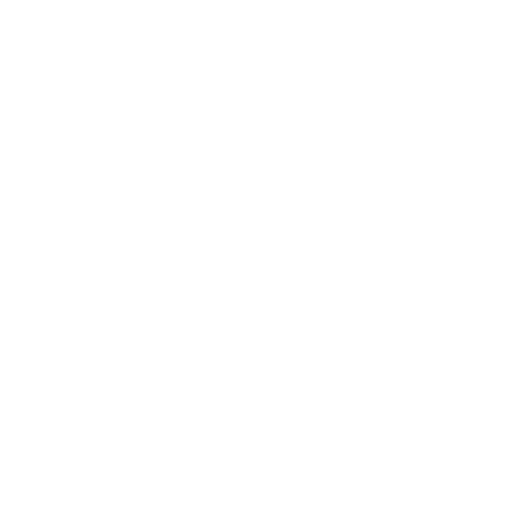
t = 0.00 s
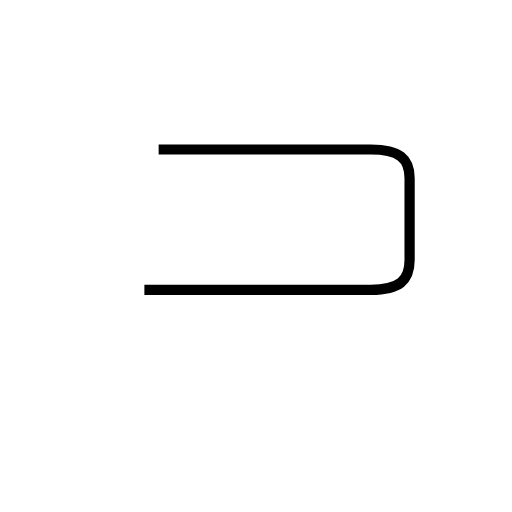
t = 1.85 s
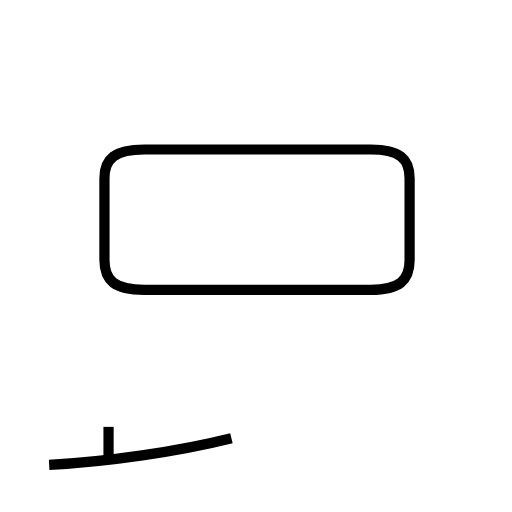
t = 3.10 s
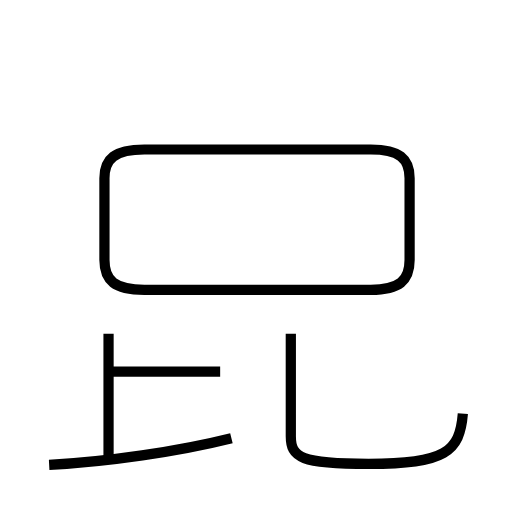
t = 4.62 s
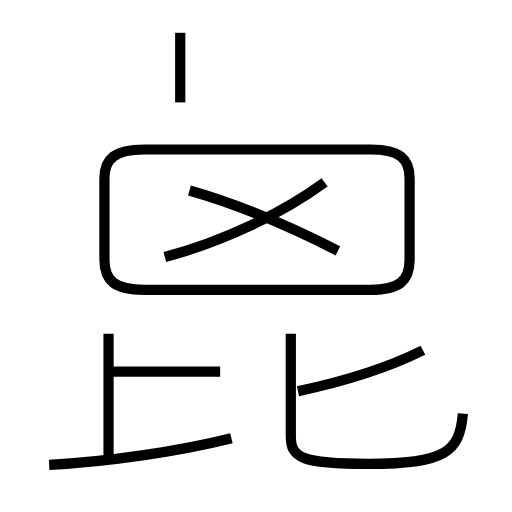
t = 6.20 s
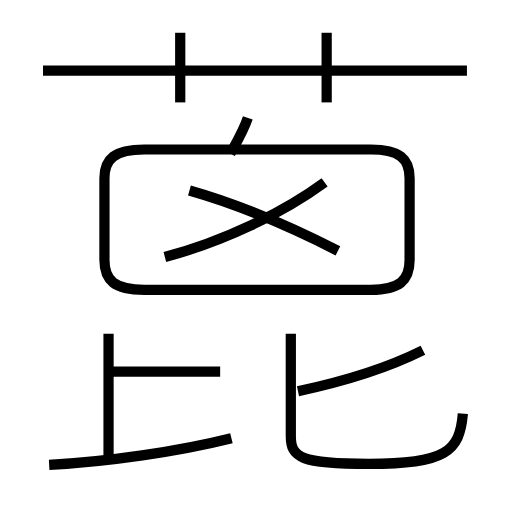
t = 7.76 s

The animated SVG that drew these frames (rendered in a browser with its animation timeline set to each time). Animation: 12 SMIL elements (animate=12); one cycle of 7.76 s.

<?xml version='1.0' encoding='utf-8'?>
<svg viewBox="0.0 -6.0 50.0 50.0" version="1.1" xmlns="http://www.w3.org/2000/svg"><rect x="-1000" y="-1000" width="2000" height="2000" stroke="white" fill="white" /><g style="fill:none;stroke:#000000;stroke-width:1"><path d="M 14.1 -15.7 L 36.2 -15.7 C 39.0 -15.7 40.0 -16.6 40.0 -18.6 L 40.0 -26.6 C 40.0 -28.5 39.0 -29.4 36.2 -29.4 L 14.1 -29.4 C 11.2 -29.4 10.2 -28.5 10.2 -26.6 L 10.2 -18.6 C 10.2 -16.6 11.2 -15.7 14.1 -15.7 Z " transform="translate(0.0 38.0)" stroke-dasharray="82.33896983884208" stroke-dashoffset="82.33896983884208"><animate attributeName="stroke-dashoffset" from="82.33896983884208" to="0" dur="2.470169095165262s" begin="0s" fill="freeze" /></path><path d="M 4.8 1.4 C 10.5 1.1 17.4 0.1 22.6 -1.2 " transform="translate(0.0 38.0)" stroke-dasharray="18.01319047968955" stroke-dashoffset="18.01319047968955"><animate attributeName="stroke-dashoffset" from="18.01319047968955" to="0" dur="0.5403957143906865s" begin="2.470169095165262s" fill="freeze" /></path><path d="M 10.6 0.7 L 10.6 -11.4 " transform="translate(0.0 38.0)" stroke-dasharray="12.1" stroke-dashoffset="12.1"><animate attributeName="stroke-dashoffset" from="12.1" to="0" dur="0.363s" begin="3.0105648095559485s" fill="freeze" /></path><path d="M 21.5 -7.7 L 10.9 -7.7 " transform="translate(0.0 38.0)" stroke-dasharray="10.6" stroke-dashoffset="10.6"><animate attributeName="stroke-dashoffset" from="10.6" to="0" dur="0.318s" begin="3.3735648095559485s" fill="freeze" /></path><path d="M 45.2 -3.6 C 44.9 0.1 43.5 1.3 36.0 1.3 C 29.4 1.3 28.4 0.7 28.4 -1.4 L 28.4 -11.4 " transform="translate(0.0 38.0)" stroke-dasharray="30.981975433653083" stroke-dashoffset="30.981975433653083"><animate attributeName="stroke-dashoffset" from="30.981975433653083" to="0" dur="0.9294592630095925s" begin="3.6915648095559486s" fill="freeze" /></path><path d="M 29.1 -5.8 C 33.8 -6.8 37.9 -8.1 41.3 -9.8 " transform="translate(0.0 38.0)" stroke-dasharray="12.872847255298622" stroke-dashoffset="12.872847255298622"><animate attributeName="stroke-dashoffset" from="12.872847255298622" to="0" dur="0.38618541765895864s" begin="4.621024072565541s" fill="freeze" /></path><path d="M 16.1 -18.9 C 21.8 -20.4 27.6 -23.2 31.7 -26.2 " transform="translate(0.0 38.0)" stroke-dasharray="17.31585464809175" stroke-dashoffset="17.31585464809175"><animate attributeName="stroke-dashoffset" from="17.31585464809175" to="0" dur="0.5194756394427525s" begin="5.0072094902245s" fill="freeze" /></path><path d="M 33.0 -19.5 C 28.1 -22.0 23.1 -24.1 18.5 -25.4 " transform="translate(0.0 38.0)" stroke-dasharray="15.67863731559002" stroke-dashoffset="15.67863731559002"><animate attributeName="stroke-dashoffset" from="15.67863731559002" to="0" dur="0.4703591194677006s" begin="5.526685129667253s" fill="freeze" /></path><path d="M 17.6 -34.0 L 17.6 -40.8 " transform="translate(0.0 38.0)" stroke-dasharray="6.799999999999997" stroke-dashoffset="6.799999999999997"><animate attributeName="stroke-dashoffset" from="6.799999999999997" to="0" dur="0.2039999999999999s" begin="5.997044249134953s" fill="freeze" /></path><path d="M 22.5 -29.0 C 23.1 -30.1 23.8 -31.3 24.2 -32.5 " transform="translate(0.0 38.0)" stroke-dasharray="3.8965377230786404" stroke-dashoffset="3.8965377230786404"><animate attributeName="stroke-dashoffset" from="3.8965377230786404" to="0" dur="0.11689613169235921s" begin="6.201044249134953s" fill="freeze" /></path><path d="M 45.6 -37.1 L 4.2 -37.1 " transform="translate(0.0 38.0)" stroke-dasharray="41.4" stroke-dashoffset="41.4"><animate attributeName="stroke-dashoffset" from="41.4" to="0" dur="1.242s" begin="6.317940380827312s" fill="freeze" /></path><path d="M 31.9 -34.0 L 31.9 -40.8" transform="translate(0.0 38.0)" stroke-dasharray="6.799999999999997" stroke-dashoffset="6.799999999999997"><animate attributeName="stroke-dashoffset" from="6.799999999999997" to="0" dur="0.2039999999999999s" begin="7.559940380827312s" fill="freeze" /></path></g></svg>
